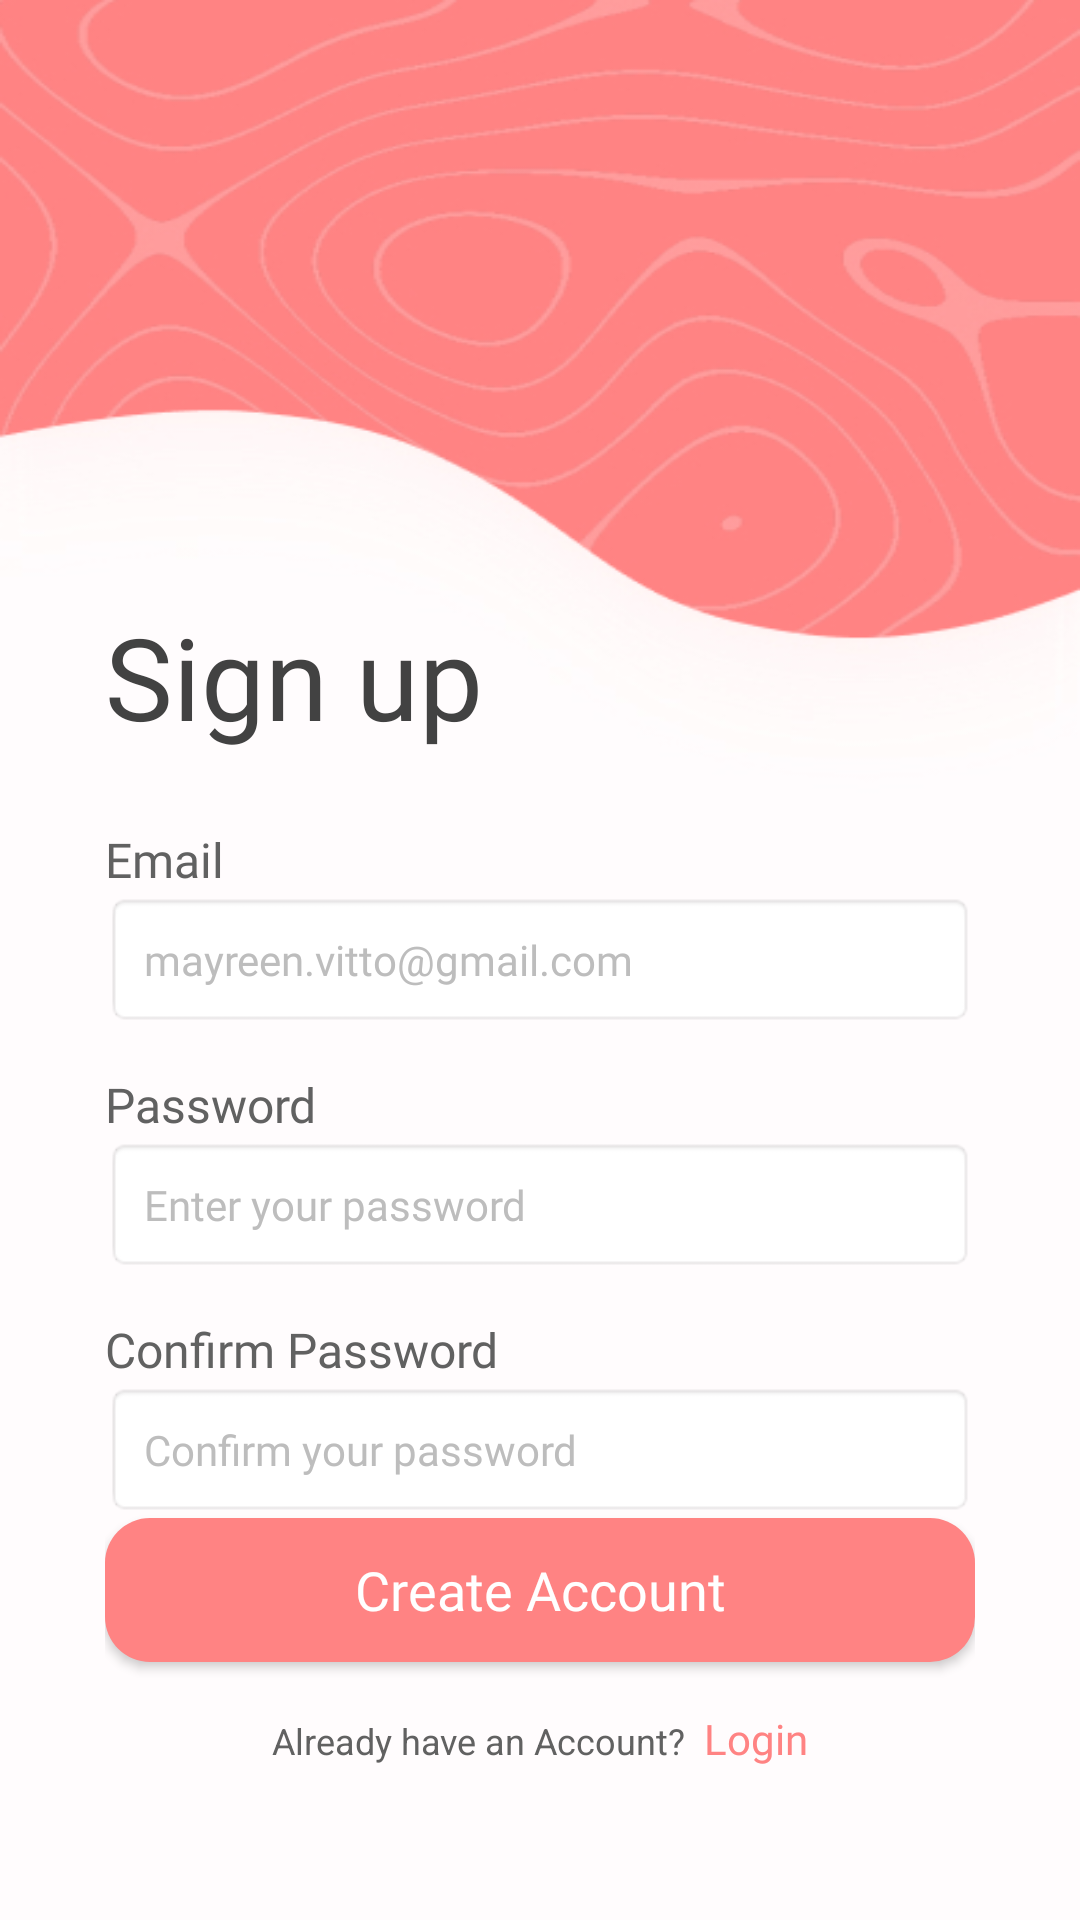

Layout XML and referenced resources for this Android screen:
<!-- AndroidManifest.xml: activity theme splash_screen -->
<!-- res/layout/activity_signup.xml -->
<?xml version="1.0" encoding="utf-8"?>
<androidx.constraintlayout.widget.ConstraintLayout xmlns:android="http://schemas.android.com/apk/res/android"
    xmlns:app="http://schemas.android.com/apk/res-auto"
    xmlns:tools="http://schemas.android.com/tools"
    android:layout_width="match_parent"
    android:layout_height="match_parent"
    android:background="@drawable/signup_bg"
    android:padding="35dp"
    tools:context=".SignupActivity">

    <TextView
        android:id="@+id/textView"
        android:layout_width="wrap_content"
        android:layout_height="wrap_content"
        android:layout_marginTop="165dp"
        android:fontFamily="@font/rubik_medium"
        android:text="Sign up"
        android:textColor="@color/bold_text"
        android:textSize="38sp"
        app:layout_constraintStart_toStartOf="parent"
        app:layout_constraintTop_toTopOf="parent" />

    <EditText
        android:id="@+id/email"
        android:layout_width="match_parent"
        android:layout_height="wrap_content"
        android:background="@android:drawable/editbox_background"
        android:ems="10"
        android:fontFamily="@font/rubik"
        android:hint="mayreen.vitto@gmail.com"
        android:inputType="textEmailAddress"
        android:padding="13dp"
        android:textColor="@color/regular_text"
        android:textColorHint="@color/hint"
        android:textSize="14sp"
        app:layout_constraintStart_toStartOf="@+id/textView2"
        app:layout_constraintTop_toBottomOf="@+id/textView2" />

    <EditText
        android:id="@+id/password"
        android:layout_width="match_parent"
        android:layout_height="wrap_content"
        android:background="@android:drawable/editbox_background"
        android:ems="10"
        android:fontFamily="@font/rubik"
        android:hint="Enter your password"
        android:inputType="textPassword"
        android:padding="13dp"
        android:textColor="@color/regular_text"
        android:textColorHint="@color/hint"
        android:textSize="14sp"
        app:layout_constraintStart_toStartOf="@+id/textView3"
        app:layout_constraintTop_toBottomOf="@+id/textView3" />


    <TextView
        android:id="@+id/textView2"
        android:layout_width="wrap_content"
        android:layout_height="wrap_content"
        android:layout_marginTop="25dp"
        android:fontFamily="@font/rubik_medium"
        android:text="Email"
        android:textColor="@color/regular_text"
        android:textSize="16sp"
        app:layout_constraintStart_toStartOf="@+id/textView"
        app:layout_constraintTop_toBottomOf="@+id/textView" />

    <TextView
        android:id="@+id/textView3"
        android:layout_width="wrap_content"
        android:layout_height="wrap_content"
        android:layout_marginTop="15dp"
        android:fontFamily="@font/rubik_medium"
        android:text="Password"
        android:textColor="@color/regular_text"
        android:textSize="16sp"
        app:layout_constraintStart_toStartOf="@+id/email"
        app:layout_constraintTop_toBottomOf="@+id/email" />

    <androidx.appcompat.widget.AppCompatButton
        android:id="@+id/create_accountBtn"
        android:layout_width="match_parent"
        android:layout_height="wrap_content"
        android:background="@drawable/main_button"
        android:fontFamily="@font/rubik_semibold"
        android:text="Create Account"
        android:textAllCaps="false"
        android:textColor="@color/white"
        android:textSize="18sp"
        app:layout_constraintBottom_toTopOf="@+id/registerGroup"
        app:layout_constraintEnd_toEndOf="@+id/confirm_password"
        app:layout_constraintStart_toStartOf="@+id/confirm_password" />

    <LinearLayout
        android:id="@+id/registerGroup"
        android:layout_width="wrap_content"
        android:layout_height="wrap_content"
        android:layout_gravity="center"
        android:orientation="horizontal"
        android:padding="16dp"
        app:layout_constraintBottom_toBottomOf="parent"
        app:layout_constraintEnd_toEndOf="@+id/create_accountBtn"
        app:layout_constraintStart_toStartOf="@+id/create_accountBtn">

        <TextView
            android:id="@+id/textView7"
            android:layout_width="wrap_content"
            android:layout_height="wrap_content"
            android:text="Already have an Account?"
            android:textColor="@color/regular_text"
            android:textSize="12sp" />

        <TextView
            android:id="@+id/login"
            android:layout_width="wrap_content"
            android:layout_height="wrap_content"
            android:layout_marginStart="6dp"
            android:clickable="true"
            android:fontFamily="@font/rubik_semibold"
            android:text="Login"
            android:textColor="@color/main"
            android:textSize="14sp" />
    </LinearLayout>

    <TextView
        android:id="@+id/textView8"
        android:layout_width="wrap_content"
        android:layout_height="wrap_content"
        android:layout_marginTop="15dp"
        android:fontFamily="@font/rubik_medium"
        android:text="Confirm Password"
        android:textColor="@color/regular_text"
        android:textSize="16sp"
        app:layout_constraintStart_toStartOf="@+id/password"
        app:layout_constraintTop_toBottomOf="@+id/password" />

    <EditText
        android:id="@+id/confirm_password"
        android:layout_width="match_parent"
        android:layout_height="wrap_content"
        android:background="@android:drawable/editbox_background"
        android:ems="10"
        android:fontFamily="@font/rubik"
        android:hint="Confirm your password"
        android:inputType="textPassword"
        android:padding="13dp"
        android:textColor="@color/regular_text"
        android:textColorHint="@color/hint"
        android:textSize="14sp"
        app:layout_constraintStart_toStartOf="@+id/textView8"
        app:layout_constraintTop_toBottomOf="@+id/textView8" />

</androidx.constraintlayout.widget.ConstraintLayout>
<!-- resources referenced by this layout -->
<resources>
  <color name="bold_text">#424242</color>
  <color name="hint">#BDBDBD</color>
  <color name="main">#FF8383</color>
  <color name="regular_text">#616161</color>
  <color name="white">#FFFFFFFF</color>
  <!-- drawable main_button (drawable) -->
  <?xml version="1.0" encoding="utf-8"?>
  <shape xmlns:android="http://schemas.android.com/apk/res/android">
      <solid android:color="#FF8383" />
      <corners android:radius="15dp" />
  </shape>
  <!-- drawable signup_bg: jpg bitmap (drawable-v24, 69269 bytes) -->
  <style name="splash_screen" parent="Theme.AppCompat.Light.NoActionBar">
          <item name="android:windowFullscreen">true</item>
          <item name="android:windowNoTitle">true</item>
      </style>
</resources>
